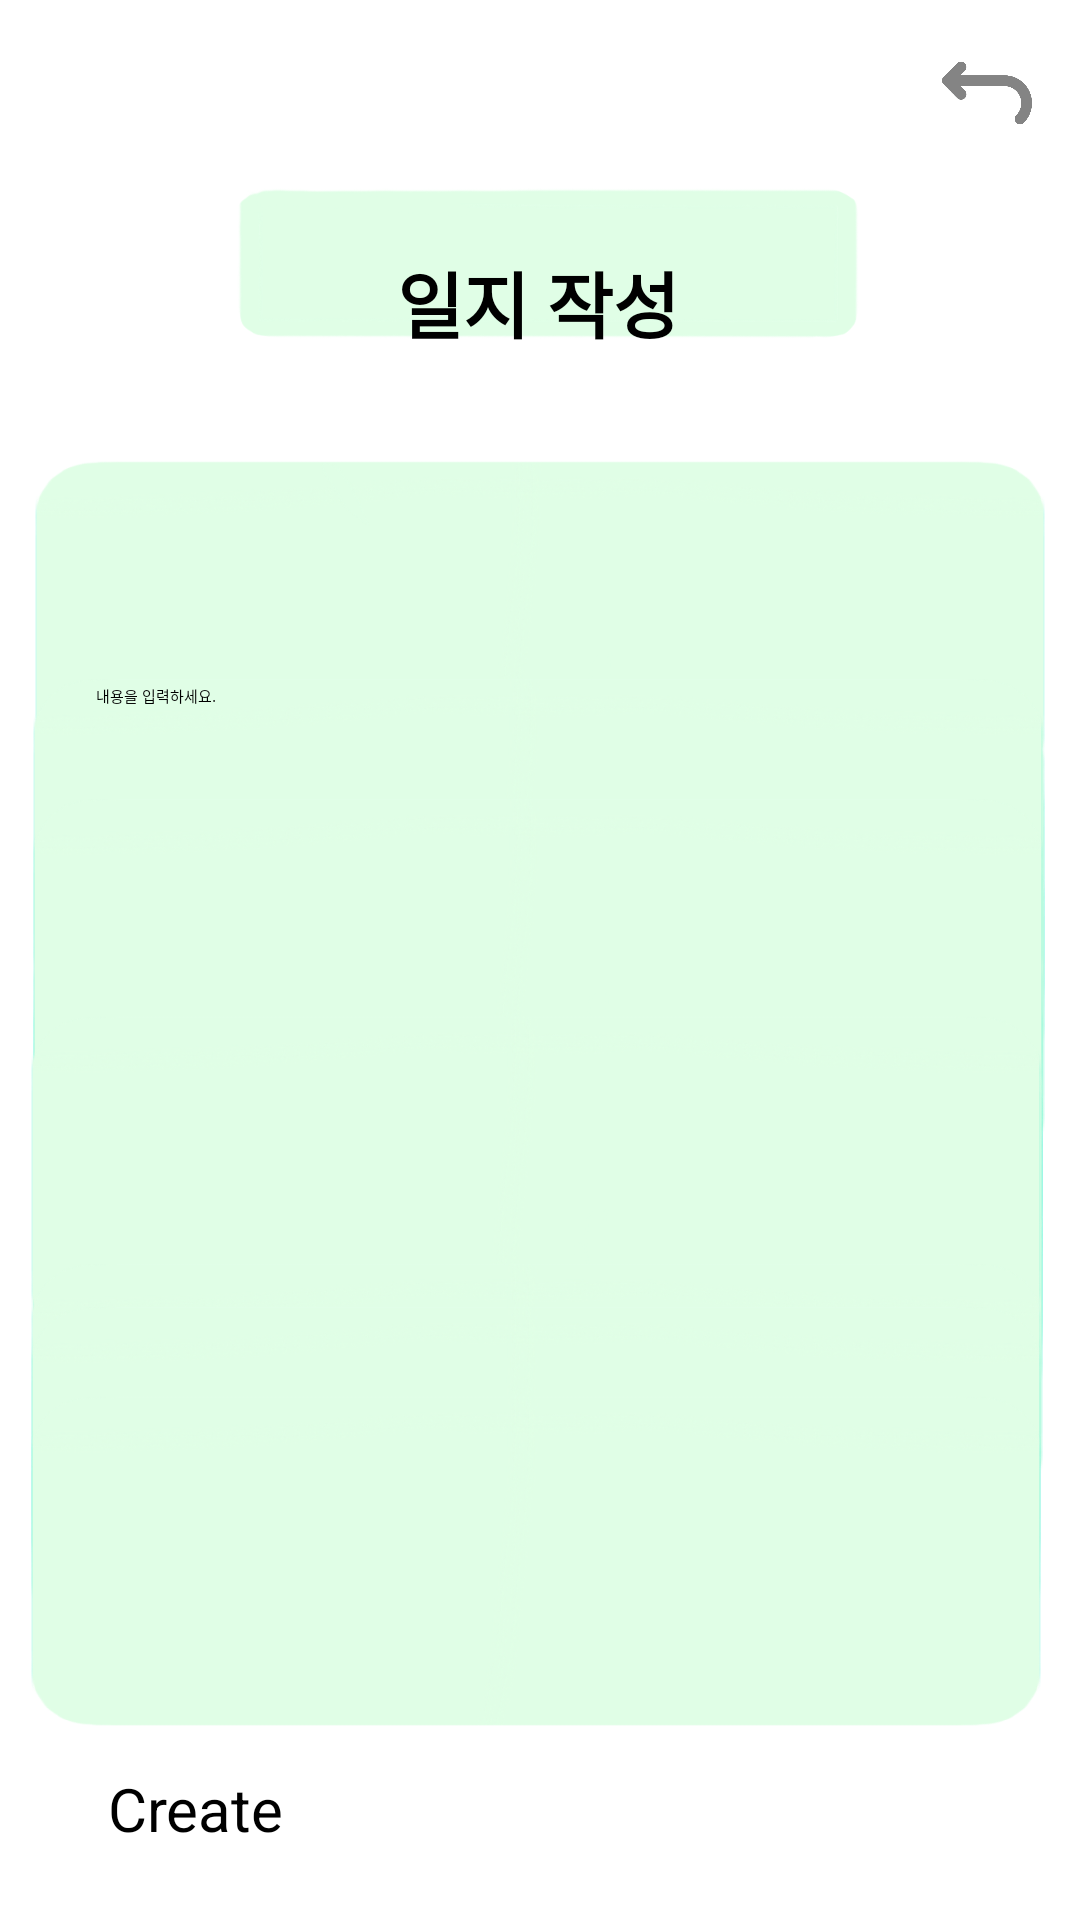

Produce the Android XML layout that renders to this screen, including the resource entries it uses.
<!-- AndroidManifest.xml: application theme Theme.CapstoneProject -->
<!-- res/layout/fragment_write.xml -->
<?xml version="1.0" encoding="utf-8"?>
<androidx.constraintlayout.widget.ConstraintLayout
    xmlns:android="http://schemas.android.com/apk/res/android"
    xmlns:app="http://schemas.android.com/apk/res-auto"
    xmlns:tools="http://schemas.android.com/tools"
    android:layout_width="match_parent"
    android:layout_height="match_parent"
    android:background="@drawable/write_background"
    tools:context=".fragment.WriteFragment">

    <ImageButton
        android:id="@+id/backButton"
        android:layout_width="30dp"
        android:layout_height="30dp"
        android:layout_marginEnd="16dp"
        android:layout_marginTop="16dp"
        android:background="?attr/selectableItemBackgroundBorderless"
        android:src="@drawable/back_grey"
        android:scaleType="centerInside"
        app:layout_constraintEnd_toEndOf="parent"
        app:layout_constraintTop_toTopOf="parent" />

    <TextView
        android:id="@+id/titleText"
        android:layout_width="wrap_content"
        android:layout_height="wrap_content"
        android:layout_marginTop="83dp"
        android:text="일지 작성"
        android:textColor="@android:color/black"
        android:textSize="24sp"
        android:textStyle="bold"
        app:layout_constraintEnd_toEndOf="parent"
        app:layout_constraintHorizontal_bias="0.498"
        app:layout_constraintStart_toStartOf="parent"
        app:layout_constraintTop_toTopOf="parent" />

    <EditText
        android:id="@+id/inputField"
        android:layout_width="0dp"
        android:layout_height="400dp"
        android:hint="내용을 입력하세요."
        android:gravity="top"
        android:inputType="textMultiLine"
        android:background="@android:color/transparent"
        app:layout_constraintTop_toBottomOf="@id/titleText"
        app:layout_constraintStart_toStartOf="parent"
        app:layout_constraintEnd_toEndOf="parent"
        app:layout_constraintHorizontal_bias="0.5"
        android:layout_marginTop="110dp"
        android:layout_marginStart="32dp"
        android:layout_marginEnd="32dp" />

    <Button
        android:id="@+id/btnCreate"
        android:layout_width="0dp"
        android:layout_height="0dp"
        android:backgroundTint="@color/mint"
        android:text="Create"
        android:textSize="20dp"
        android:layout_marginBottom="6dp"
        app:layout_constraintBottom_toBottomOf="parent"
        app:layout_constraintEnd_toEndOf="parent"
        app:layout_constraintHeight_percent="0.07"
        app:layout_constraintHorizontal_bias="0.5"
        app:layout_constraintStart_toStartOf="parent"
        app:layout_constraintVertical_bias="0.95"
        app:layout_constraintWidth_percent="0.8" />

</androidx.constraintlayout.widget.ConstraintLayout>
<!-- resources referenced by this layout -->
<resources>
  <color name="mint">#09F1C2</color>
  <!-- drawable back_grey: png bitmap (drawable, 17288 bytes) -->
  <!-- drawable write_background: png bitmap (drawable, 307581 bytes) -->
</resources>
